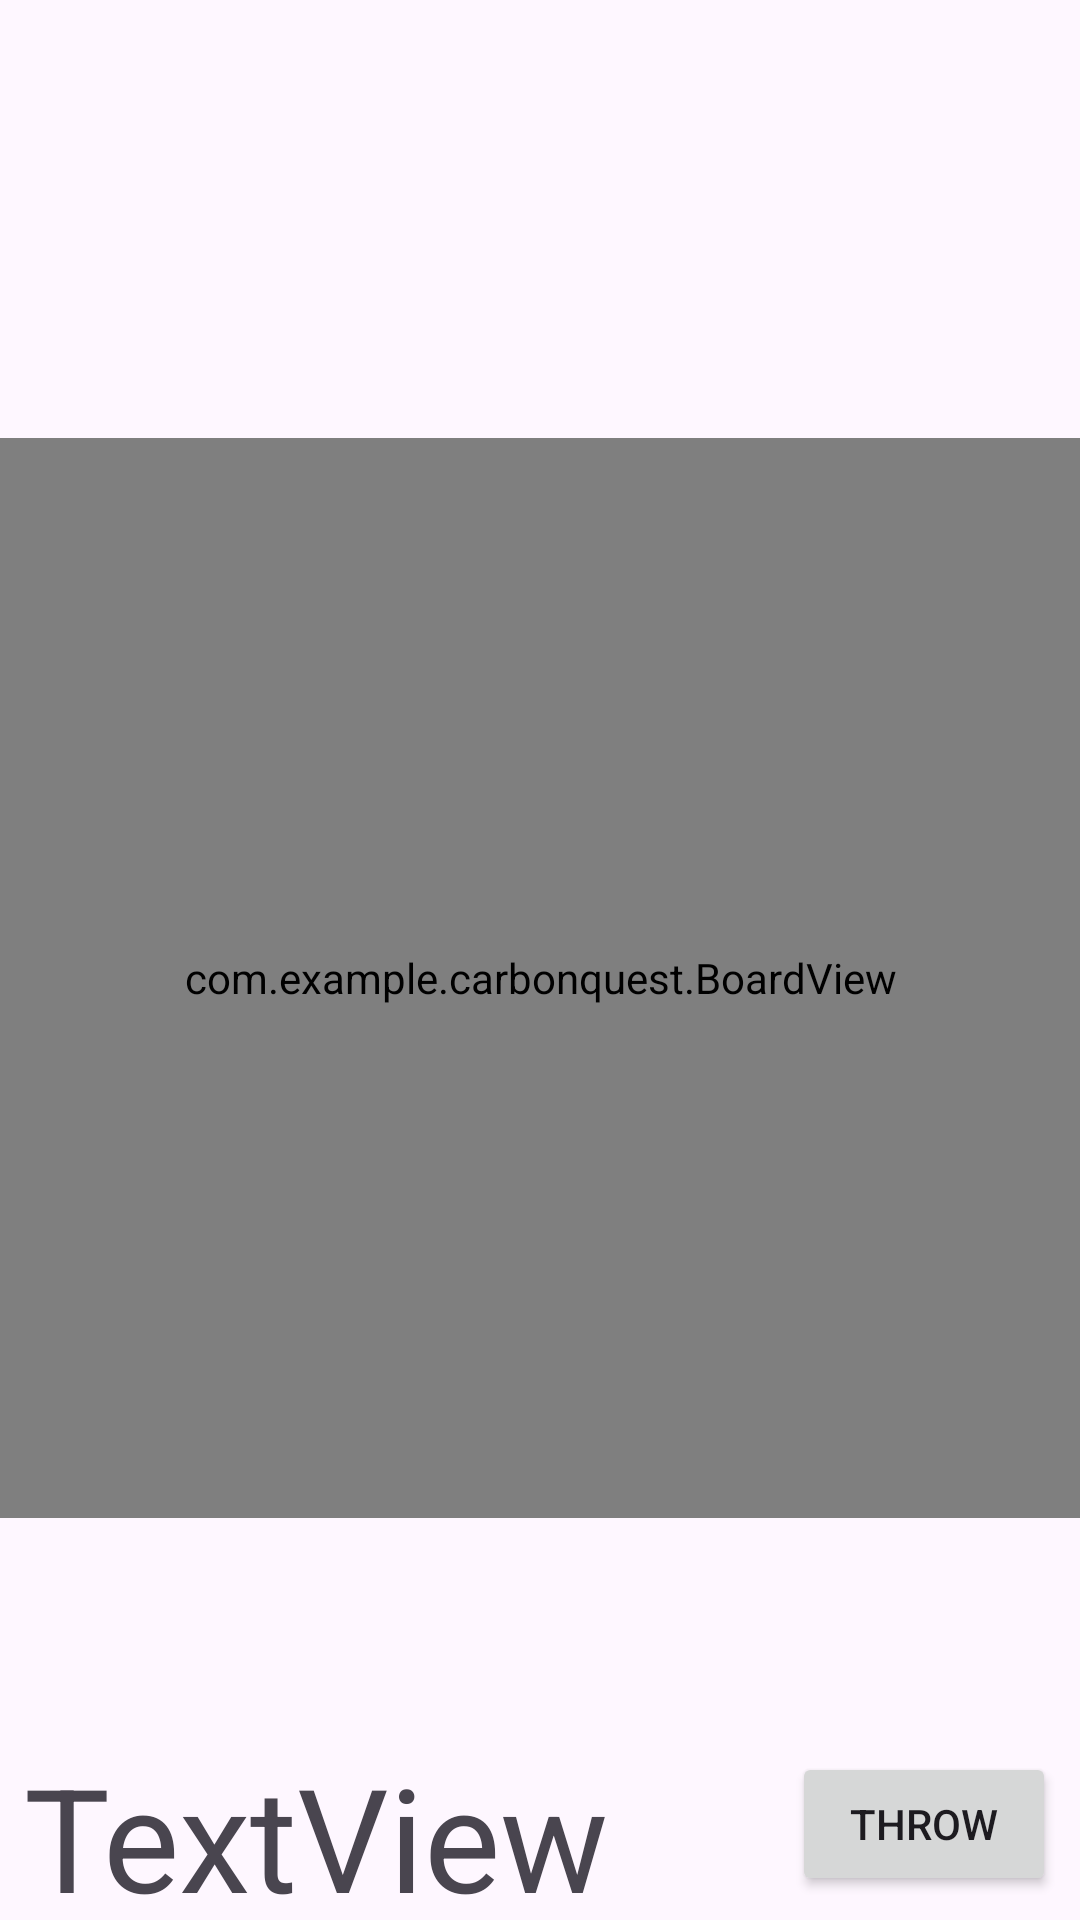

Here is an Android app screen rendered from its layout file. Give the layout XML and the strings, colors and styles it references.
<!-- AndroidManifest.xml: application theme Theme.CarbonQUest -->
<!-- res/layout/activity_main.xml -->
<?xml version="1.0" encoding="utf-8"?>
<androidx.constraintlayout.widget.ConstraintLayout xmlns:android="http://schemas.android.com/apk/res/android"
    xmlns:app="http://schemas.android.com/apk/res-auto"
    xmlns:tools="http://schemas.android.com/tools"
    android:id="@+id/main"
    android:layout_width="match_parent"
    android:layout_height="match_parent"
    tools:context=".MainActivity">

    <TextView
        android:id="@+id/diceView"
        android:layout_width="0dp"
        android:layout_height="wrap_content"
        android:layout_marginLeft="8dp"
        android:layout_marginStart="8dp"
        android:text="TextView"
        android:textSize="48sp"
        app:layout_constraintBottom_toBottomOf="parent"
        app:layout_constraintEnd_toStartOf="@+id/throwButton"
        app:layout_constraintStart_toStartOf="parent"
        app:layout_constraintTop_toTopOf="@+id/throwButton" />

    <Button
        android:id="@+id/throwButton"
        android:layout_width="wrap_content"
        android:layout_height="wrap_content"
        android:layout_marginEnd="8dp"
        android:layout_marginBottom="8dp"
        android:layout_marginRight="8dp"
        android:text="Throw"
        app:layout_constraintBottom_toBottomOf="parent"
        app:layout_constraintEnd_toEndOf="parent" />

    <com.example.carbonquest.BoardView
        android:id="@+id/boardView"
        android:layout_width="0dp"
        android:layout_height="0dp"
        android:adjustViewBounds="true"
        android:scaleType="fitXY"
        app:layout_constraintBottom_toTopOf="@+id/throwButton"
        app:layout_constraintEnd_toEndOf="parent"
        app:layout_constraintStart_toStartOf="parent"
        app:layout_constraintTop_toTopOf="parent"
        app:layout_constraintVertical_bias="0.652"
        app:layout_constraintDimensionRatio="1:1"
        app:srcCompat="@drawable/plateau"
        tools:srcCompat="@drawable/plateau" />
</androidx.constraintlayout.widget.ConstraintLayout>
<!-- resources referenced by this layout -->
<resources>
  <style name="Theme.CarbonQUest" parent="Base.Theme.CarbonQUest" />
  <style name="Base.Theme.CarbonQUest" parent="Theme.Material3.DayNight.NoActionBar">
          
          
      </style>
</resources>
